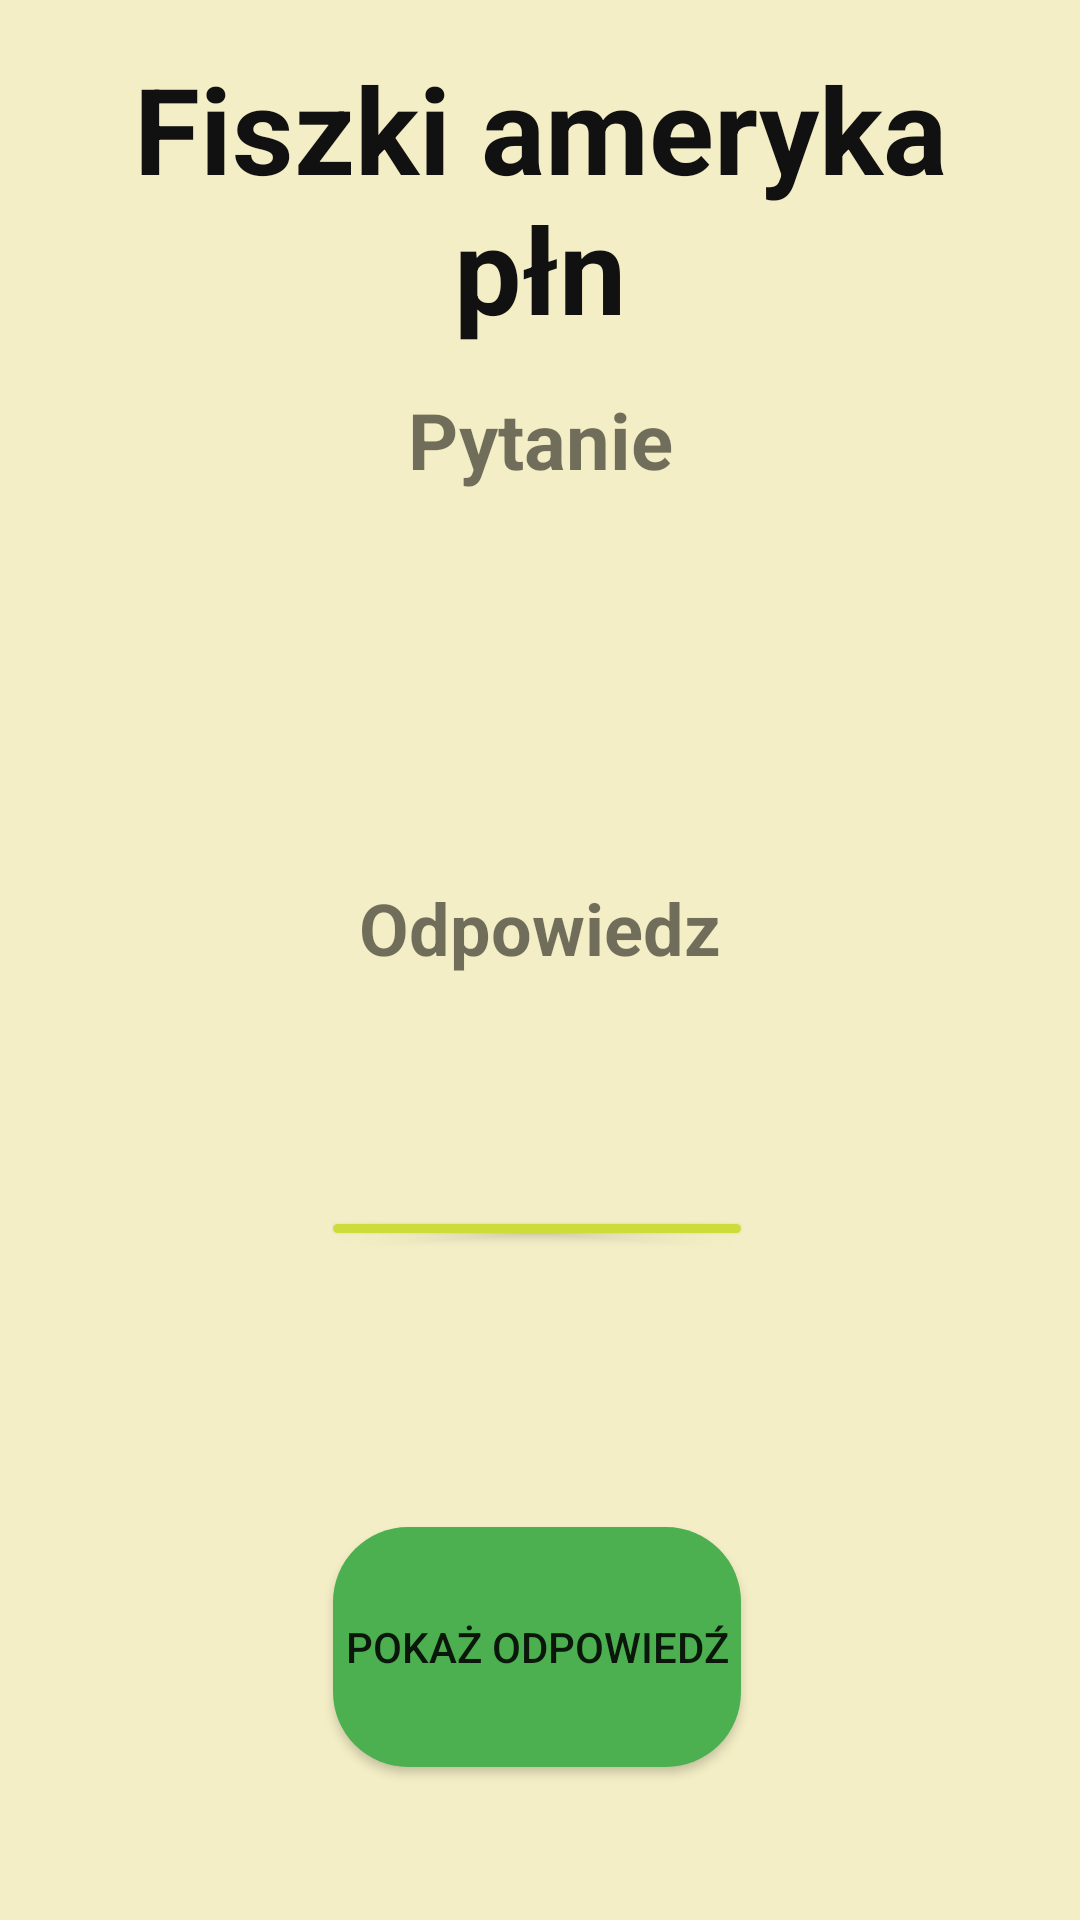

Produce the Android XML layout that renders to this screen, including the resource entries it uses.
<!-- AndroidManifest.xml: application theme Theme.Geoapp -->
<!-- res/layout/activity_fiszki.xml -->
<?xml version="1.0" encoding="utf-8"?>
<RelativeLayout xmlns:android="http://schemas.android.com/apk/res/android"
    android:layout_width="match_parent"
    android:layout_height="match_parent"
    android:background="@color/tlo"
    android:padding="16dp">

    <TextView
        android:id="@+id/tytul"
        android:layout_width="match_parent"
        android:layout_height="wrap_content"
        android:layout_alignParentTop="true"
        android:layout_marginTop="0dp"
        android:text="Fiszki ameryka płn"
        android:textColor="#111111"
        android:textAlignment="center"
        android:textSize="40sp"
        android:textStyle="bold" />

    <TextView
        android:id="@+id/questionTextView"
        android:layout_width="match_parent"
        android:layout_height="wrap_content"
        android:layout_alignParentTop="true"
        android:layout_marginTop="113dp"
        android:text="Pytanie"
        android:textAlignment="center"
        android:textSize="26sp"
        android:textStyle="bold" />

    <Button
        android:id="@+id/showAnswerButton"
        android:layout_width="161dp"
        android:layout_height="80dp"
        android:layout_alignParentStart="true"
        android:layout_alignParentTop="true"
        android:layout_alignParentEnd="true"
        android:layout_marginStart="95dp"
        android:layout_marginTop="493dp"
        android:layout_marginEnd="97dp"
        android:background="@drawable/btn1"
        android:text="Pokaż odpowiedź" />

    <TextView
        android:id="@+id/answerTextView"
        android:layout_width="match_parent"
        android:layout_height="wrap_content"
        android:layout_alignParentTop="true"
        android:layout_marginTop="277dp"
        android:text="Odpowiedz"
        android:textStyle="bold"
        android:textAlignment="center"
        android:textSize="24sp" />

    <Button
        android:id="@+id/nextCardButton"
        android:layout_width="176dp"
        android:layout_height="77dp"
        android:layout_alignParentStart="true"
        android:layout_alignParentTop="true"
        android:layout_alignParentEnd="true"
        android:layout_marginStart="95dp"
        android:layout_marginTop="392dp"
        android:layout_marginEnd="97dp"
        android:layout_marginBottom="213dp"
        android:background="@drawable/btn5"
        android:text="Następna fiszka" />

    <Button
        android:id="@+id/addCardButton"
        android:layout_width="149dp"
        android:layout_height="wrap_content"
        android:layout_alignParentStart="true"
        android:layout_alignParentTop="true"
        android:layout_alignParentEnd="true"
        android:layout_marginStart="47dp"
        android:layout_marginTop="800dp"
        android:layout_marginEnd="262dp"
        android:background="@drawable/btn1"
        android:text="Dodaj nową fiszkę" />

</RelativeLayout>
<!-- resources referenced by this layout -->
<resources>
  <color name="tlo">#F3EEC5</color>
  <!-- drawable btn1 (drawable) -->
  <?xml version="1.0" encoding="utf-8"?>
  <shape android:shape="rectangle" xmlns:android="http://schemas.android.com/apk/res/android">
  
  
      <solid android:color="#4CAF50"/>
      <corners android:radius="25dp">
  
      </corners>
  
  
  </shape>
  <!-- drawable btn5 (drawable) -->
  <?xml version="1.0" encoding="utf-8"?>
  <shape android:shape="rectangle" xmlns:android="http://schemas.android.com/apk/res/android">
  
  
      <solid android:color="#CDDC39"/>
      <corners android:radius="25dp">
  
      </corners>
  
  
  </shape>
  <style name="Theme.Geoapp" parent="Base.Theme.Geoapp" />
  <style name="Base.Theme.Geoapp" parent="Theme.AppCompat.Light.NoActionBar">
  
      </style>
</resources>
